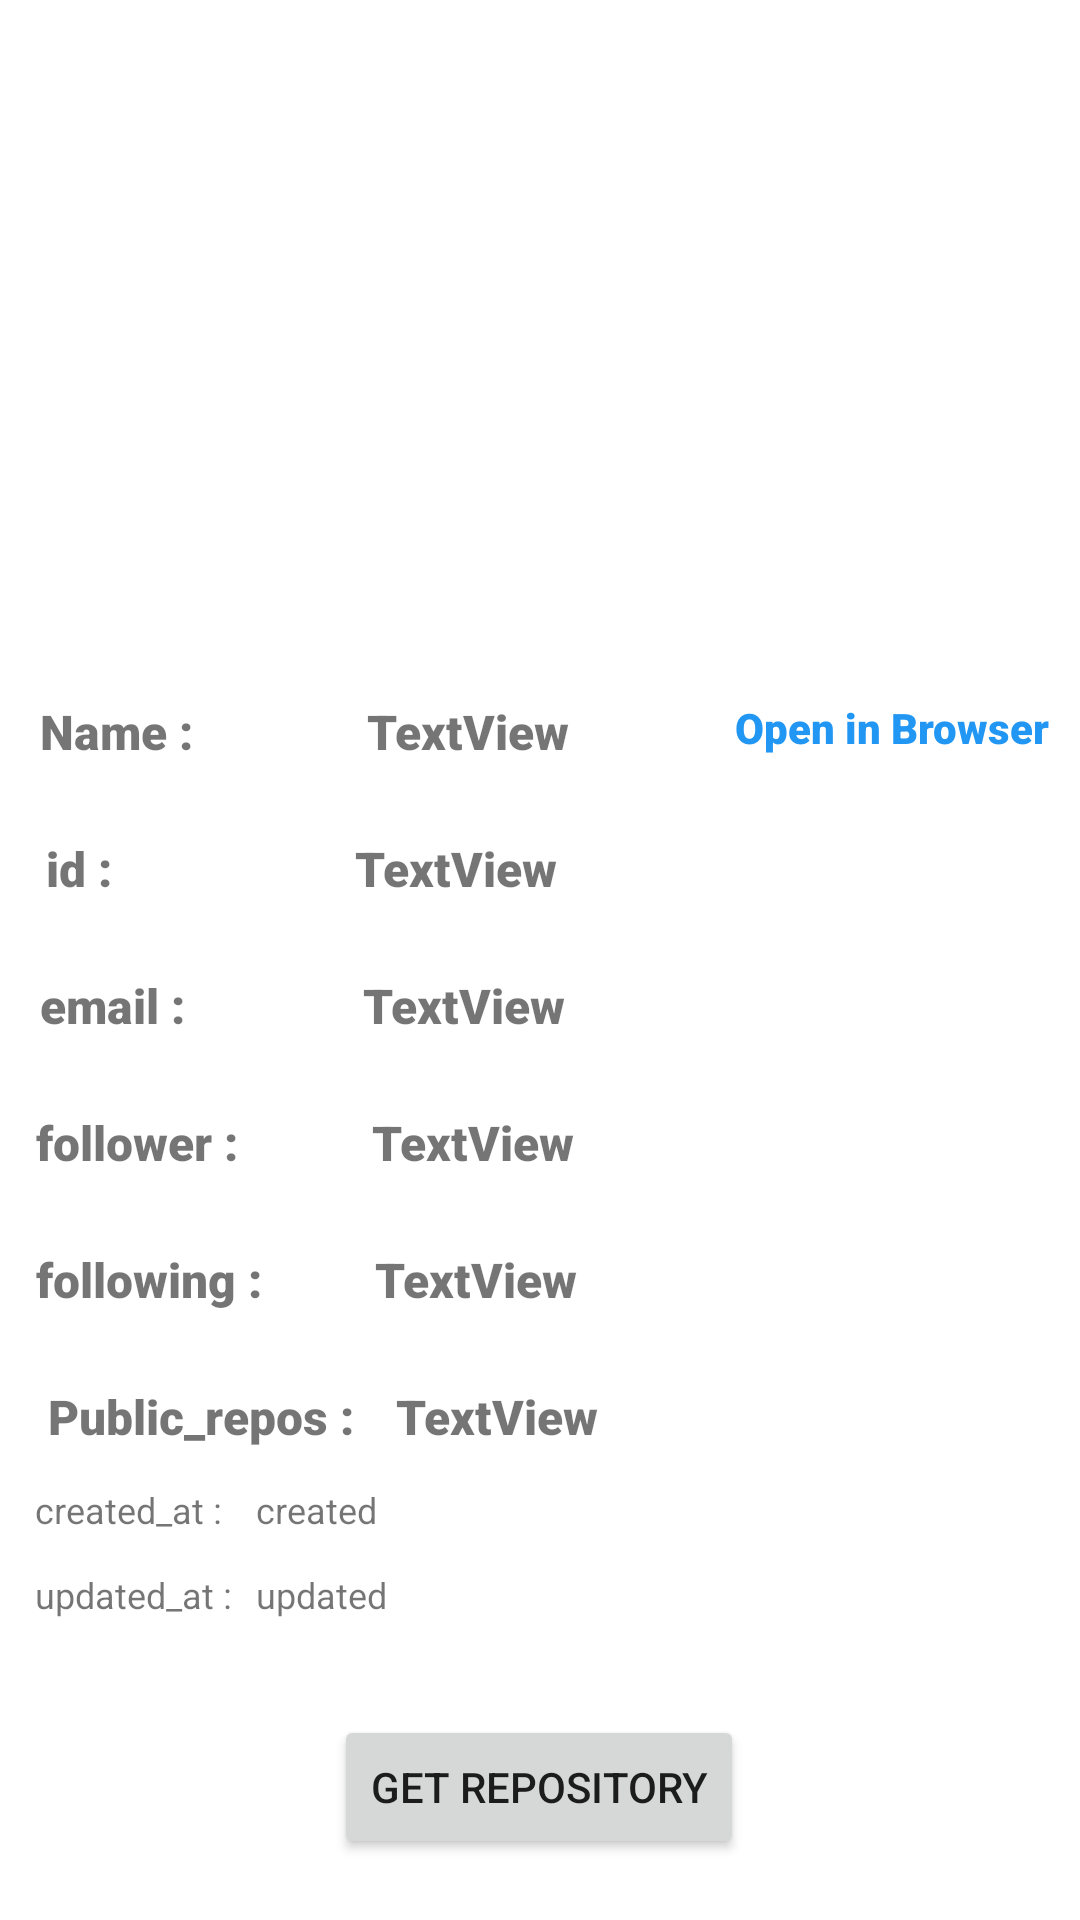

Layout XML and referenced resources for this Android screen:
<!-- AndroidManifest.xml: application theme Theme.GitHub_Sekans7 -->
<!-- res/layout/activity_user.xml -->
<?xml version="1.0" encoding="utf-8"?>
<androidx.core.widget.NestedScrollView xmlns:android="http://schemas.android.com/apk/res/android"
    xmlns:app="http://schemas.android.com/apk/res-auto"
    xmlns:tools="http://schemas.android.com/tools"
    android:layout_width="match_parent"
    android:layout_height="match_parent"
    tools:context=".view.UserActivity">
    <androidx.constraintlayout.widget.ConstraintLayout
        android:layout_width="match_parent"
        android:layout_height="match_parent">

    <ImageView
        android:id="@+id/imageView"
        android:layout_width="279dp"
        android:layout_height="209dp"
        app:layout_constraintBottom_toBottomOf="parent"
        app:layout_constraintEnd_toEndOf="parent"
        app:layout_constraintStart_toStartOf="parent"
        app:layout_constraintTop_toTopOf="parent"
        app:layout_constraintVertical_bias="0.029"
        tools:srcCompat="@tools:sample/avatars" />

    <TextView
        android:id="@+id/textView"
        android:layout_width="wrap_content"
        android:layout_height="wrap_content"
        android:layout_marginTop="12dp"
        android:fontFamily="sans-serif-black"
        android:text="Name : "
        android:textSize="16sp"
        android:textStyle="bold"
        app:layout_constraintEnd_toEndOf="parent"
        app:layout_constraintHorizontal_bias="0.044"
        app:layout_constraintStart_toStartOf="parent"
        app:layout_constraintTop_toBottomOf="@+id/imageView" />

        <TextView
            android:id="@+id/name"
            android:layout_width="wrap_content"
            android:layout_height="wrap_content"
            android:layout_marginTop="12dp"
            android:fontFamily="sans-serif-black"
            android:text="TextView"
            android:textSize="16sp"
            app:layout_constraintEnd_toEndOf="parent"
            app:layout_constraintHorizontal_bias="0.241"
            app:layout_constraintStart_toEndOf="@+id/textView"
            app:layout_constraintTop_toBottomOf="@+id/imageView" />

        <TextView
        android:id="@+id/textView3"
        android:layout_width="wrap_content"
        android:layout_height="wrap_content"
        android:layout_marginTop="24dp"
        android:fontFamily="sans-serif-black"
        android:text="id : "
        android:textSize="16sp"
        android:textStyle="bold"
        app:layout_constraintEnd_toEndOf="parent"
        app:layout_constraintHorizontal_bias="0.046"
        app:layout_constraintStart_toStartOf="parent"
        app:layout_constraintTop_toBottomOf="@+id/textView" />

        <TextView
            android:id="@+id/id"
            android:layout_width="wrap_content"
            android:layout_height="wrap_content"
            android:layout_marginTop="24dp"
            android:fontFamily="sans-serif-black"
            android:text="TextView"
            android:textSize="16sp"
            app:layout_constraintEnd_toEndOf="parent"
            app:layout_constraintHorizontal_bias="0.307"
            app:layout_constraintStart_toEndOf="@+id/textView3"
            app:layout_constraintTop_toBottomOf="@+id/name" />

        <TextView
        android:id="@+id/textView5"
        android:layout_width="wrap_content"
        android:layout_height="wrap_content"
        android:layout_marginTop="24dp"
        android:fontFamily="sans-serif-black"
        android:text="email : "
        android:textSize="16sp"
        android:textStyle="bold"
        app:layout_constraintEnd_toEndOf="parent"
        app:layout_constraintHorizontal_bias="0.043"
        app:layout_constraintStart_toStartOf="parent"
        app:layout_constraintTop_toBottomOf="@+id/textView3" />

        <TextView
            android:id="@+id/email"
            android:layout_width="wrap_content"
            android:layout_height="wrap_content"
            android:layout_marginTop="24dp"
            android:fontFamily="sans-serif-black"
            android:text="TextView"
            android:textSize="16sp"
            app:layout_constraintEnd_toEndOf="parent"
            app:layout_constraintHorizontal_bias="0.244"
            app:layout_constraintStart_toEndOf="@+id/textView5"
            app:layout_constraintTop_toBottomOf="@+id/id" />

        <TextView
        android:id="@+id/textView7"
        android:layout_width="wrap_content"
        android:layout_height="wrap_content"
        android:layout_marginTop="24dp"
        android:fontFamily="sans-serif-black"
        android:text="follower : "
        android:textSize="16sp"
        android:textStyle="bold"
        app:layout_constraintEnd_toEndOf="parent"
        app:layout_constraintHorizontal_bias="0.042"
        app:layout_constraintStart_toStartOf="parent"
        app:layout_constraintTop_toBottomOf="@+id/textView5" />

        <TextView
            android:id="@+id/follower"
            android:layout_width="wrap_content"
            android:layout_height="wrap_content"
            android:layout_marginTop="24dp"
            android:fontFamily="sans-serif-black"
            android:text="TextView"
            android:textSize="16sp"
            app:layout_constraintEnd_toEndOf="parent"
            app:layout_constraintHorizontal_bias="0.194"
            app:layout_constraintStart_toEndOf="@+id/textView7"
            app:layout_constraintTop_toBottomOf="@+id/email" />

        <TextView
        android:id="@+id/textView9"
        android:layout_width="wrap_content"
        android:layout_height="wrap_content"
        android:layout_marginTop="24dp"
        android:fontFamily="sans-serif-black"

        android:text="following : "
        android:textSize="16sp"
        android:textStyle="bold"
        app:layout_constraintEnd_toEndOf="parent"
        app:layout_constraintHorizontal_bias="0.043"
        app:layout_constraintStart_toStartOf="parent"
        app:layout_constraintTop_toBottomOf="@+id/textView7" />

        <TextView
            android:id="@+id/following"
            android:layout_width="wrap_content"
            android:layout_height="wrap_content"
            android:layout_marginTop="24dp"
            android:fontFamily="sans-serif-black"
            android:text="TextView"
            android:textSize="16sp"
            app:layout_constraintEnd_toEndOf="parent"
            app:layout_constraintHorizontal_bias="0.168"
            app:layout_constraintStart_toEndOf="@+id/textView9"
            app:layout_constraintTop_toBottomOf="@+id/follower" />

        <TextView
            android:id="@+id/textView11"
            android:layout_width="wrap_content"
            android:layout_height="wrap_content"
            android:layout_marginTop="12dp"
            android:text="created_at : "
            android:textSize="12sp"
            app:layout_constraintEnd_toEndOf="parent"
            app:layout_constraintHorizontal_bias="0.04"
            app:layout_constraintStart_toStartOf="parent"
            app:layout_constraintTop_toBottomOf="@+id/textView4" />

        <TextView
            android:id="@+id/created"
            android:layout_width="wrap_content"
            android:layout_height="wrap_content"
            android:layout_marginTop="12dp"
            android:text="created"
            android:textSize="12sp"
            app:layout_constraintEnd_toEndOf="parent"
            app:layout_constraintHorizontal_bias="0.034"
            app:layout_constraintStart_toEndOf="@+id/textView11"
            app:layout_constraintTop_toBottomOf="@+id/pubic_repos" />

        <TextView
            android:id="@+id/textView13"
            android:layout_width="wrap_content"
            android:layout_height="wrap_content"
            android:layout_marginTop="12dp"
            android:text="updated_at : "
            android:textSize="12sp"
            app:layout_constraintEnd_toEndOf="parent"
            app:layout_constraintHorizontal_bias="0.04"
            app:layout_constraintStart_toStartOf="parent"
            app:layout_constraintTop_toBottomOf="@+id/textView11" />

        <TextView
        android:id="@+id/updated"
        android:layout_width="wrap_content"
        android:layout_height="wrap_content"
        android:layout_marginTop="12dp"
        android:text="updated"
        android:textSize="12sp"
        app:layout_constraintEnd_toEndOf="parent"
        app:layout_constraintHorizontal_bias="0.021"
        app:layout_constraintStart_toEndOf="@+id/textView13"
        app:layout_constraintTop_toBottomOf="@+id/created" />

        <Button
            android:id="@+id/button"
            android:layout_width="wrap_content"
            android:layout_height="wrap_content"
            android:layout_marginTop="32dp"
            android:text="get Repository"
            app:layout_constraintEnd_toEndOf="parent"
            app:layout_constraintHorizontal_bias="0.498"
            app:layout_constraintStart_toStartOf="parent"
            app:layout_constraintTop_toBottomOf="@+id/textView13" />

        <TextView
            android:id="@+id/textView4"
            android:layout_width="wrap_content"
            android:layout_height="wrap_content"
            android:layout_marginStart="16dp"
            android:layout_marginLeft="16dp"
            android:layout_marginTop="24dp"
            android:fontFamily="sans-serif-black"
            android:text="Public_repos : "
            android:textSize="16sp"
            android:textStyle="bold"
            app:layout_constraintStart_toStartOf="parent"
            app:layout_constraintTop_toBottomOf="@+id/textView9" />

        <TextView
            android:id="@+id/pubic_repos"
            android:layout_width="wrap_content"
            android:layout_height="wrap_content"
            android:layout_marginTop="24dp"
            android:fontFamily="sans-serif-black"
            android:text="TextView"
            android:textSize="16sp"
            app:layout_constraintEnd_toEndOf="parent"
            app:layout_constraintHorizontal_bias="0.059"
            app:layout_constraintStart_toEndOf="@+id/textView4"
            app:layout_constraintTop_toBottomOf="@+id/following" />

        <TextView
            android:id="@+id/browser"
            android:layout_width="wrap_content"
            android:layout_height="wrap_content"
            android:layout_marginTop="12dp"
            android:layout_marginEnd="10dp"
            android:layout_marginRight="10dp"
            android:fontFamily="sans-serif-black"
            android:text="Open in Browser"
            android:textColor="#2196F3"
            app:layout_constraintBottom_toBottomOf="parent"
            app:layout_constraintEnd_toEndOf="parent"
            app:layout_constraintTop_toBottomOf="@+id/imageView"
            app:layout_constraintVertical_bias="0.0" />

    </androidx.constraintlayout.widget.ConstraintLayout>

</androidx.core.widget.NestedScrollView>
<!-- resources referenced by this layout -->
<resources>
  <style name="Theme.GitHub_Sekans7" parent="Theme.MaterialComponents.DayNight.DarkActionBar">
          
          <item name="colorPrimary">@color/purple_500</item>
          <item name="colorPrimaryVariant">@color/purple_700</item>
          <item name="colorOnPrimary">@color/white</item>
          
          <item name="colorSecondary">@color/teal_200</item>
          <item name="colorSecondaryVariant">@color/teal_700</item>
          <item name="colorOnSecondary">@color/black</item>
          
          <item name="android:statusBarColor" tools:targetApi="l">?attr/colorPrimaryVariant</item>
          
      </style>
  <!-- not gathered from this repository: default colours our renderer supplied (Android Studio template values) -->
  <color name="purple_500">#FF6200EE</color>
  <color name="purple_700">#FF3700B3</color>
  <color name="teal_200">#FF03DAC5</color>
  <color name="teal_700">#FF018786</color>
  <color name="black">#FF000000</color>
  <color name="white">#FFFFFFFF</color>
</resources>
